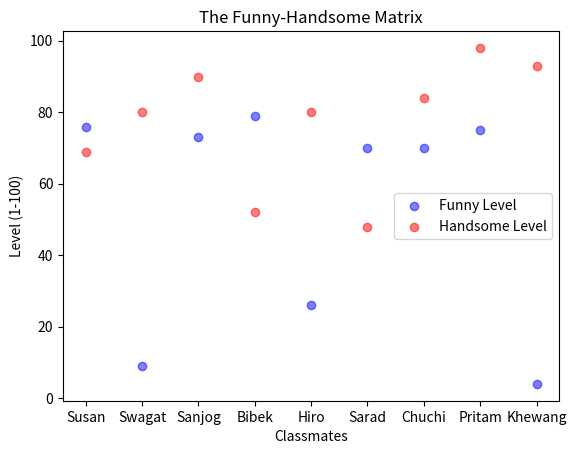

The matplotlib source for this figure:
import matplotlib.pyplot as plt
import numpy as np

rng = np.random.default_rng()
Classmates = ["Susan","Swagat","Sanjog","Bibek","Hiro","Sarad","Chuchi","Pritam","Khewang"]

# Generate all 9 numbers at once
funny_index = rng.integers(1, 100, size=len(Classmates))
handsome_index = rng.integers(1, 100, size=len(Classmates))

plt.scatter(Classmates, funny_index, color="Blue", alpha=0.5, label="Funny Level")
plt.scatter(Classmates, handsome_index, color="Red", alpha=0.5, label="Handsome Level")

plt.xlabel("Classmates")
plt.ylabel("Level (1-100)")
plt.title("The Funny-Handsome Matrix")
plt.xticks(Classmates) 
plt.legend()

plt.show()
